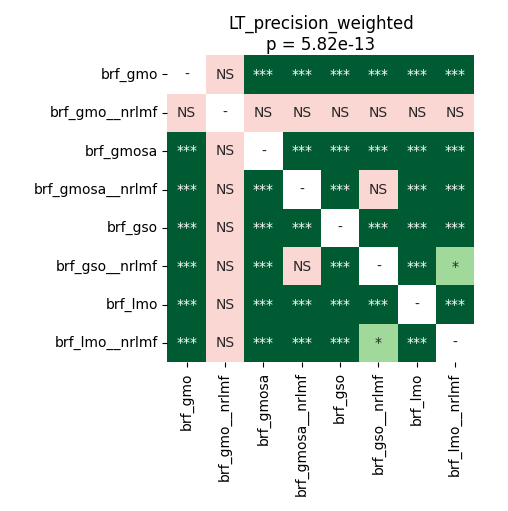

The data file committed next to this chart (first rows):
	brf_gmo	brf_gmo__nrlmf	brf_gmosa	brf_gmosa__nrlmf	brf_gso	brf_gso__nrlmf	brf_lmo	brf_lmo__nrlmf
brf_gmo	1.0	0.8513	5.6966145833333334e-05	0.0002374	5.6966145833333334e-05	0.0002374	5.6966145833333334e-05	0.0002374
brf_gmo__nrlmf	0.8513	1.0	0.8008	0.3763	0.6682	0.3341	0.9799	0.1485
brf_gmosa	5.6966145833333334e-05	0.8008	1.0	5.6966145833333334e-05	5.6966145833333334e-05	5.6966145833333334e-05	5.6966145833333334e-05	5.6966145833333334e-05
brf_gmosa__nrlmf	0.0002374	0.3763	5.6966145833333334e-05	1.0	5.6966145833333334e-05	0.1394	5.6966145833333334e-05	0.0008545
brf_gso	5.6966145833333334e-05	0.6682	5.6966145833333334e-05	5.6966145833333334e-05	1.0	5.6966145833333334e-05	5.6966145833333334e-05	5.6966145833333334e-05
brf_gso__nrlmf	0.0002374	0.3341	5.6966145833333334e-05	0.1394	5.6966145833333334e-05	1.0	5.6966145833333334e-05	0.01286
brf_lmo	5.6966145833333334e-05	0.9799	5.6966145833333334e-05	5.6966145833333334e-05	5.6966145833333334e-05	5.6966145833333334e-05	1.0	5.6966145833333334e-05
brf_lmo__nrlmf	0.0002374	0.1485	5.6966145833333334e-05	0.0008545	5.6966145833333334e-05	0.01286	5.6966145833333334e-05	1.0
